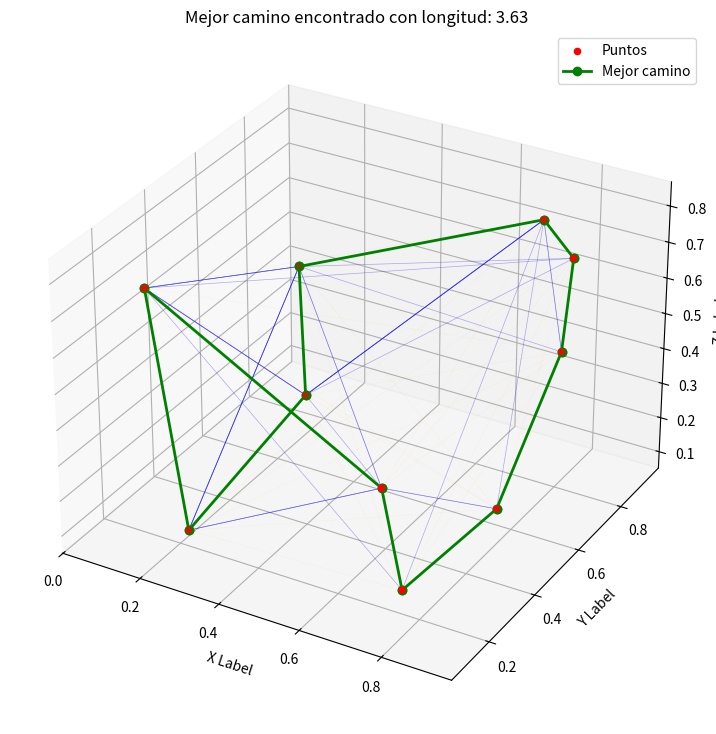

The matplotlib source for this figure:
import numpy as np
import matplotlib.pyplot as plt
from mpl_toolkits.mplot3d import Axes3D

def distance(point1, point2):
    """
    Calcula la distancia euclidiana entre dos puntos en un espacio 3D.
    
    Parámetros:
    point1 (numpy array): Coordenadas del primer punto.
    point2 (numpy array): Coordenadas del segundo punto.
    
    Retorna:
    float: Distancia entre los dos puntos.
    """
    return np.sqrt(np.sum((point1 - point2)**2))

def ant_colony_optimization(points, n_ants, n_iterations, alpha, beta, evaporation_rate, Q):
    """
    Implementa el algoritmo de optimización de colonia de hormigas (ACO) para encontrar el camino más corto que visita todos los puntos.
    
    Parámetros:
    points (numpy array): Array de puntos en el espacio 3D.
    n_ants (int): Número de hormigas que explorarán el espacio.
    n_iterations (int): Número de iteraciones del algoritmo.
    alpha (float): Parámetro que controla la influencia de la feromona.
    beta (float): Parámetro que controla la influencia de la distancia.
    evaporation_rate (float): Tasa de evaporación de la feromona.
    Q (float): Cantidad de feromona depositada por las hormigas.
    
    Retorna:
    None: La función muestra un gráfico 3D del mejor camino encontrado y otros caminos explorados.
    """
    n_points = len(points)
    pheromone = np.ones((n_points, n_points))  # Inicializa la matriz de feromonas
    best_path = None
    best_path_length = np.inf  # Inicializa la longitud del mejor camino con infinito
    
    for iteration in range(n_iterations):
        paths = []  # Almacena los caminos de todas las hormigas
        path_lengths = []  # Almacena las longitudes de los caminos de todas las hormigas
        
        for ant in range(n_ants):
            visited = [False]*n_points  # Lista para rastrear los puntos visitados
            current_point = np.random.randint(n_points)  # Punto inicial aleatorio
            visited[current_point] = True
            path = [current_point]  # Inicializa el camino con el punto inicial
            path_length = 0  # Inicializa la longitud del camino
            
            while False in visited:  # Mientras haya puntos no visitados
                unvisited = np.where(np.logical_not(visited))[0]  # Encuentra los puntos no visitados
                probabilities = np.zeros(len(unvisited))  # Inicializa las probabilidades de transición
                
                for i, unvisited_point in enumerate(unvisited):
                    # Calcula la probabilidad de moverse a un punto no visitado
                    probabilities[i] = pheromone[current_point, unvisited_point]**alpha / distance(points[current_point], points[unvisited_point])**beta
                
                probabilities /= np.sum(probabilities)  # Normaliza las probabilidades
                
                next_point = np.random.choice(unvisited, p=probabilities)  # Elige el siguiente punto basado en las probabilidades
                path.append(next_point)  # Añade el punto al camino
                path_length += distance(points[current_point], points[next_point])  # Actualiza la longitud del camino
                visited[next_point] = True  # Marca el punto como visitado
                current_point = next_point  # Actualiza el punto actual
            
            paths.append(path)  # Almacena el camino de la hormiga
            path_lengths.append(path_length)  # Almacena la longitud del camino de la hormiga
            
            if path_length < best_path_length:  # Si este camino es el mejor hasta ahora
                best_path = path  # Actualiza el mejor camino
                best_path_length = path_length  # Actualiza la longitud del mejor camino
        
        pheromone *= evaporation_rate  # Evapora la feromona
        
        for path, path_length in zip(paths, path_lengths):
            for i in range(n_points-1):
                # Deposita feromona en los caminos recorridos por las hormigas
                pheromone[path[i], path[i+1]] += Q/path_length
            pheromone[path[-1], path[0]] += Q/path_length  # Cierra el ciclo
    
    # Visualización del mejor camino encontrado y otros caminos explorados
    fig = plt.figure(figsize=(12, 9))
    ax = fig.add_subplot(111, projection='3d')
    ax.scatter(points[:,0], points[:,1], points[:,2], c='r', marker='o', label='Puntos')
    
    # Trazar todos los caminos explorados en azul
    for path in paths:
        for i in range(n_points-1):
            ax.plot([points[path[i],0], points[path[i+1],0]],
                    [points[path[i],1], points[path[i+1],1]],
                    [points[path[i],2], points[path[i+1],2]],
                    c='b', linestyle='-', linewidth=0.5, alpha=0.3)
    
    # Trazar las conexiones entre todos los puntos en naranja
    for i in range(n_points):
        for j in range(i+1, n_points):
            ax.plot([points[i,0], points[j,0]],
                    [points[i,1], points[j,1]],
                    [points[i,2], points[j,2]],
                    c='orange', linestyle='--', linewidth=0.2, alpha=0.2)
    
    # Trazar el mejor camino en verde
    for i in range(n_points-1):
        ax.plot([points[best_path[i],0], points[best_path[i+1],0]],
                [points[best_path[i],1], points[best_path[i+1],1]],
                [points[best_path[i],2], points[best_path[i+1],2]],
                c='g', linestyle='-', linewidth=2, marker='o', label='Mejor camino' if i == 0 else "")
        
    ax.plot([points[best_path[0],0], points[best_path[-1],0]],
            [points[best_path[0],1], points[best_path[-1],1]],
            [points[best_path[0],2], points[best_path[-1],2]],
            c='g', linestyle='-', linewidth=2, marker='o')
    
    ax.set_xlabel('X Label')
    ax.set_ylabel('Y Label')
    ax.set_zlabel('Z Label')
    plt.legend()
    plt.title(f'Mejor camino encontrado con longitud: {best_path_length:.2f}')
    plt.show()
    
    # Imprimir resultados en la consola
    print(f"Mejor camino encontrado: {best_path}")
    print(f"Longitud del mejor camino: {best_path_length:.2f}")

# Ejemplo de uso
points = np.random.rand(10, 3)  # Genera 10 puntos aleatorios en 3D
ant_colony_optimization(points, n_ants=10, n_iterations=100, alpha=1, beta=1, evaporation_rate=0.5, Q=1)